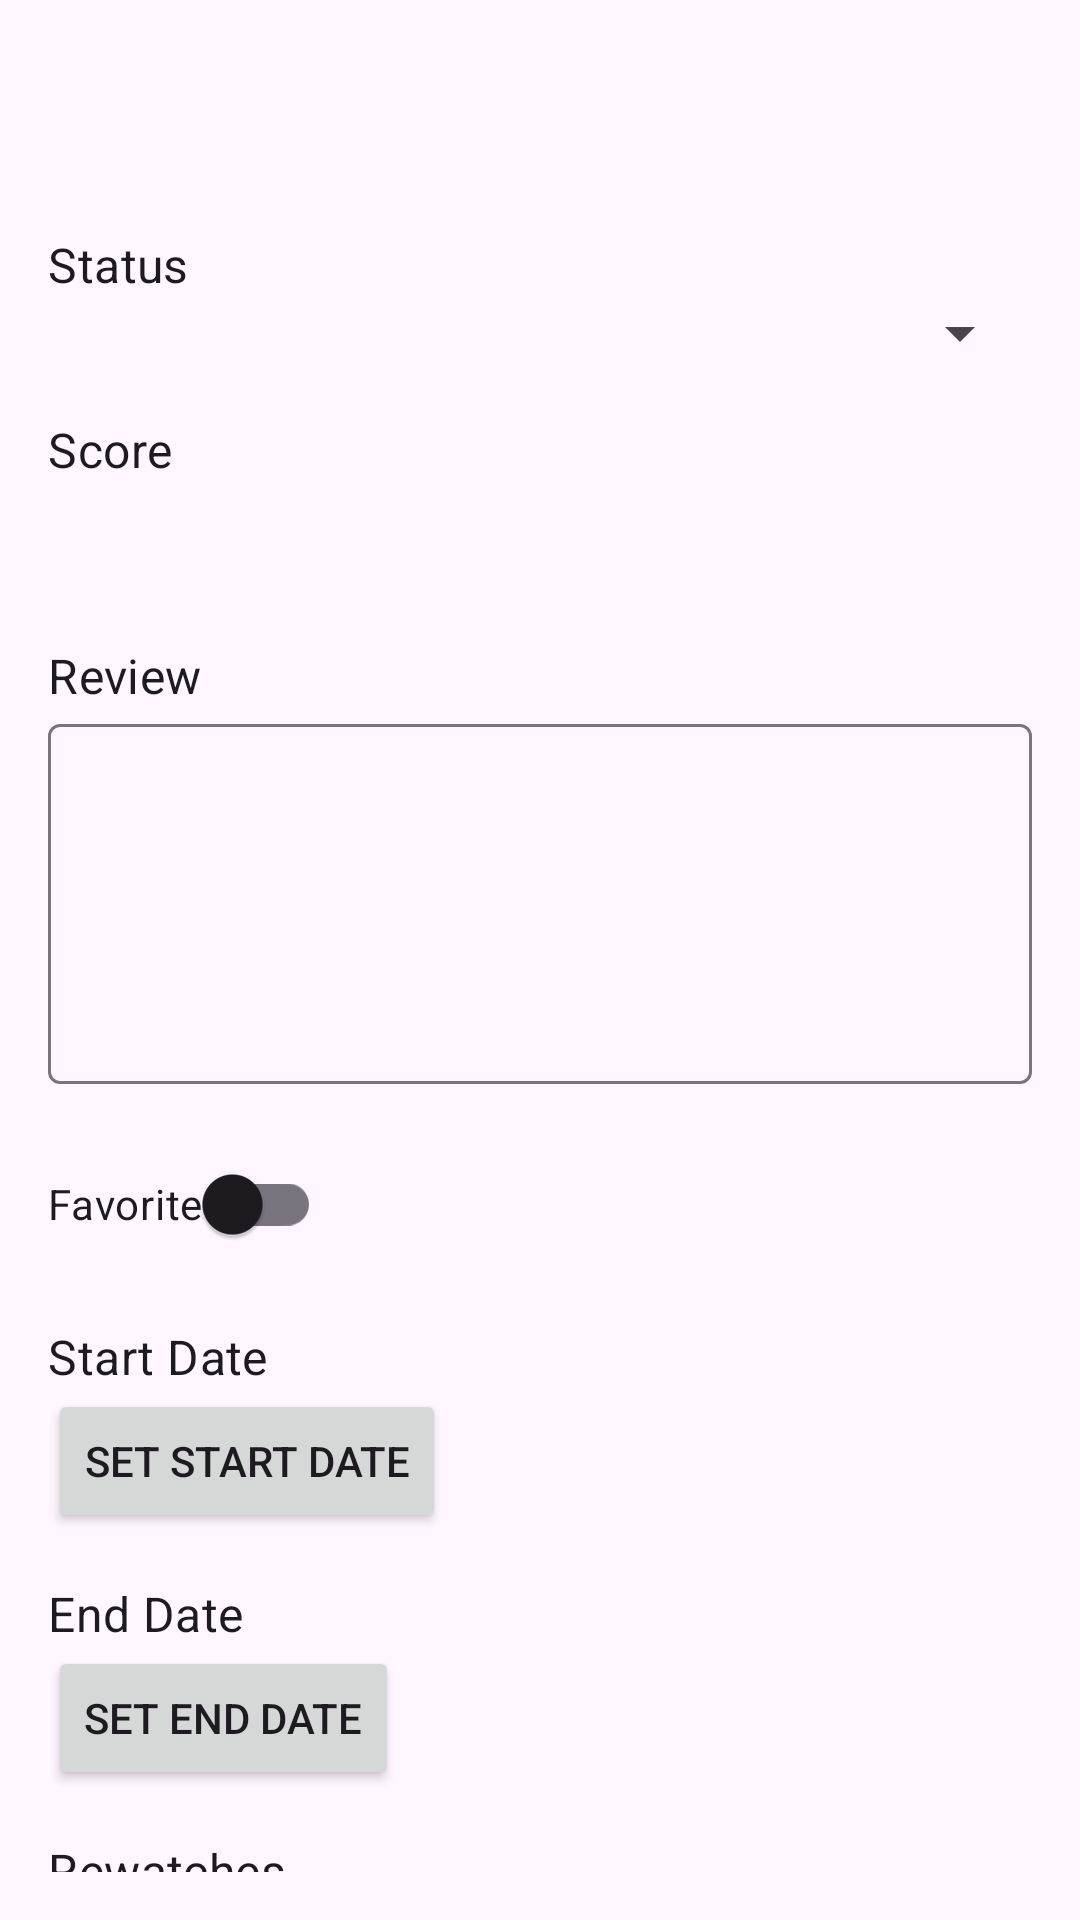

Here is an Android app screen rendered from its layout file. Give the layout XML and the strings, colors and styles it references.
<!-- AndroidManifest.xml: application theme Theme.Proyecto_Final_Grado -->
<!-- res/layout/fragment_edit_list_entry.xml -->
<?xml version="1.0" encoding="utf-8"?>
<androidx.core.widget.NestedScrollView
    xmlns:android="http://schemas.android.com/apk/res/android"
    android:layout_width="match_parent"
    android:layout_height="match_parent"
    android:padding="16dp">

    <LinearLayout
        android:orientation="vertical"
        android:layout_width="match_parent"
        android:layout_height="wrap_content">

        <TextView
            android:id="@+id/mediaTitle"
            android:layout_width="wrap_content"
            android:layout_height="wrap_content"
            android:text=""
            android:textAppearance="?attr/textAppearanceTitleLarge" />

        <TextView
            android:layout_width="wrap_content"
            android:layout_height="wrap_content"
            android:layout_marginTop="32dp"
            android:text="@string/status"
            android:textAppearance="?attr/textAppearanceSubtitle1" />

        <Spinner
            android:id="@+id/spinnerStatus"
            android:layout_width="match_parent"
            android:layout_height="wrap_content" />

        <TextView
            android:id="@+id/textViewScoreTitle"
            android:layout_marginTop="16dp"
            android:layout_width="wrap_content"
            android:layout_height="wrap_content"
            android:text="@string/score"
            android:textAppearance="?attr/textAppearanceSubtitle1" />

        <TextView
            android:id="@+id/textViewScore"
            android:layout_marginTop="16dp"
            android:layout_width="wrap_content"
            android:layout_height="wrap_content"
            android:text=""
            android:textAppearance="?attr/textAppearanceSubtitle1" />


        <TextView
            android:layout_marginTop="16dp"
            android:layout_width="wrap_content"
            android:layout_height="wrap_content"
            android:text="@string/review"
            android:textAppearance="?attr/textAppearanceSubtitle1" />

        <com.google.android.material.textfield.TextInputLayout
            android:layout_width="match_parent"
            android:layout_height="wrap_content">

            <com.google.android.material.textfield.TextInputEditText
                android:id="@+id/editTextReview"
                android:layout_width="match_parent"
                android:layout_height="120dp"
                android:gravity="top"
                android:inputType="textMultiLine" />
        </com.google.android.material.textfield.TextInputLayout>

        <com.google.android.material.switchmaterial.SwitchMaterial
            android:id="@+id/switchFavorite"
            android:layout_marginTop="16dp"
            android:layout_width="wrap_content"
            android:layout_height="wrap_content"
            android:text="@string/favorite" />

        <TextView
            android:layout_marginTop="16dp"
            android:layout_width="wrap_content"
            android:layout_height="wrap_content"
            android:text="@string/start_date"
            android:textAppearance="?attr/textAppearanceSubtitle1" />

        <Button
            android:id="@+id/buttonStartDate"
            android:layout_width="wrap_content"
            android:layout_height="wrap_content"
            android:text="@string/set_start_date" />

        <TextView
            android:layout_marginTop="16dp"
            android:layout_width="wrap_content"
            android:layout_height="wrap_content"
            android:text="@string/end_date"
            android:textAppearance="?attr/textAppearanceSubtitle1" />

        <Button
            android:id="@+id/buttonEndDate"
            android:layout_width="wrap_content"
            android:layout_height="wrap_content"
            android:text="@string/set_end_date" />

        <TextView
            android:layout_marginTop="16dp"
            android:layout_width="wrap_content"
            android:layout_height="wrap_content"
            android:text="@string/rewatches"
            android:textAppearance="?attr/textAppearanceSubtitle1" />

        <NumberPicker
            android:id="@+id/numberPickerRewatches"
            android:layout_width="wrap_content"
            android:layout_height="wrap_content"

            />

        <com.google.android.material.switchmaterial.SwitchMaterial
            android:id="@+id/switchPrivate"
            android:layout_marginTop="16dp"
            android:layout_width="wrap_content"
            android:layout_height="wrap_content"
            android:text="@string/private_text" />

        <com.google.android.material.switchmaterial.SwitchMaterial
            android:id="@+id/switchHidden"
            android:layout_marginTop="16dp"
            android:layout_width="wrap_content"
            android:layout_height="wrap_content"
            android:text="@string/hidden_from_status_list" />

        <LinearLayout
            style="?android:attr/buttonBarStyle"
            android:layout_marginTop="24dp"
            android:layout_width="match_parent"
            android:layout_height="wrap_content"
            android:gravity="end"
            android:orientation="horizontal">

            <Button
                android:id="@+id/buttonCancel"
                style="?android:attr/buttonBarButtonStyle"
                android:layout_width="wrap_content"
                android:layout_height="wrap_content"
                android:text="@string/cancel" />

            <Button
                android:id="@+id/buttonSave"
                style="?android:attr/buttonBarButtonStyle"
                android:layout_marginStart="16dp"
                android:layout_width="wrap_content"
                android:layout_height="wrap_content"
                android:text="@string/save" />
        </LinearLayout>

    </LinearLayout>
</androidx.core.widget.NestedScrollView>
<!-- resources referenced by this layout -->
<resources>
  <string name="cancel">Cancel</string>
  <string name="end_date">End Date</string>
  <string name="favorite">Favorite</string>
  <string name="hidden_from_status_list">Hidden from Status List</string>
  <string name="private_text">Private</string>
  <string name="review">Review</string>
  <string name="rewatches">Rewatches</string>
  <string name="save">SAVE</string>
  <string name="score">Score</string>
  <string name="set_end_date">Set End Date</string>
  <string name="set_start_date">Set Start Date</string>
  <string name="start_date">Start Date</string>
  <string name="status">Status</string>
  <style name="Theme.Proyecto_Final_Grado" parent="Base.Theme.Proyecto_Final_Grado" />
  <style name="Base.Theme.Proyecto_Final_Grado" parent="Theme.Material3.DayNight.NoActionBar">
          
          
      </style>
</resources>
